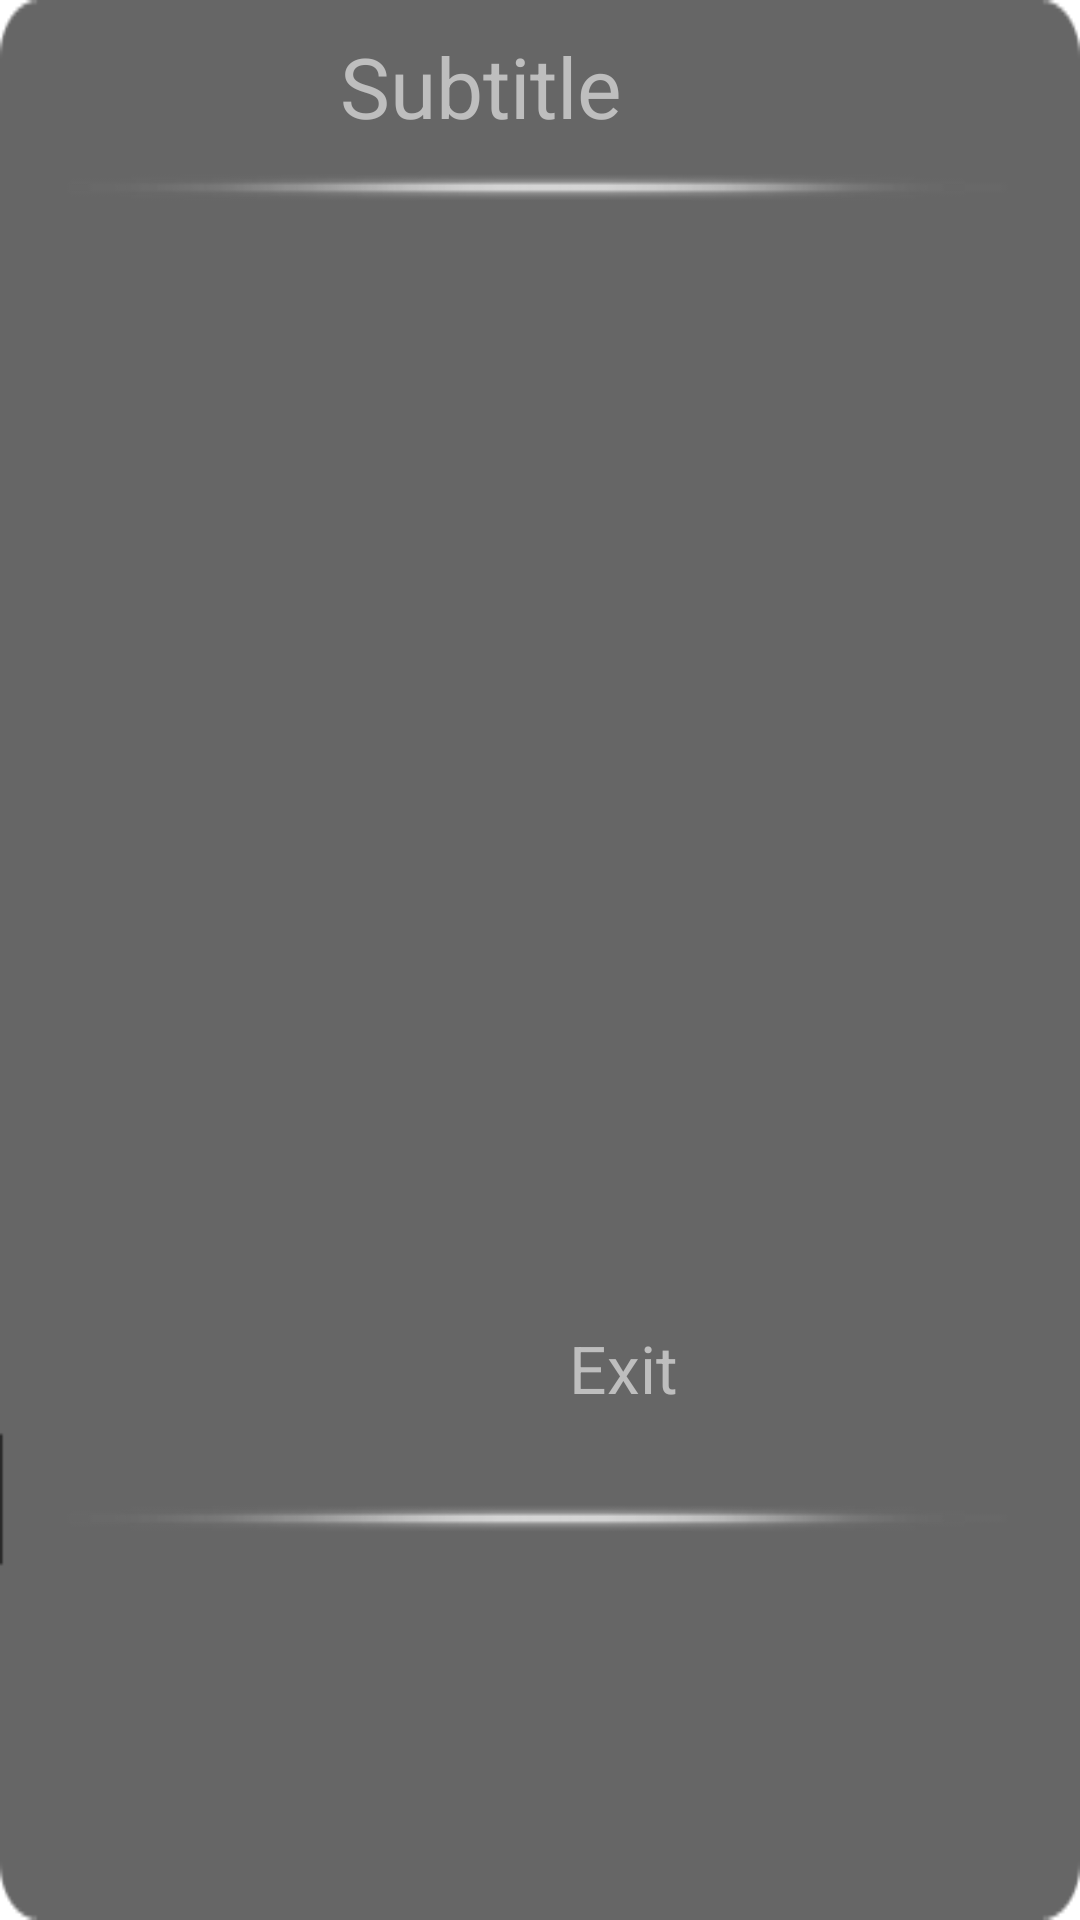

This screen was rendered from an Android layout file. Write that file and the resources it references.
<!-- AndroidManifest.xml: activity theme android:Theme.Translucent.NoTitleBar.Fullscreen -->
<!-- res/layout/subtitle_language.xml -->
<?xml version="1.0" encoding="utf-8"?>
<LinearLayout xmlns:android="http://schemas.android.com/apk/res/android"
    style="@style/program_edit_memu_style" 
    android:layout_gravity="center_horizontal"
     >

    <TextView
        android:id="@+id/subtitle_language_title"
        style="@style/program_edit_title_style"
        android:text="@string/str_dtv_source_info_Subtitle" 
        />

    <ListView
        android:id="@+id/subtitle_language_list_view"
        style="@style/program_edit_list_view_style" />

    <LinearLayout
        style="@style/programme_epg_img_layout_style"
        android:orientation="horizontal"
        android:layout_width="wrap_content"
        android:layout_height="50dip"
        android:layout_gravity="center"
        android:gravity="center"
        android:layout_marginTop="26dip" >

        <ImageView
            android:id="@+id/programme_epg_img_record"
            style="@style/programme_epg_img_style"
            android:layout_width="30dip"
            android:layout_height="25dip"
            android:src="@drawable/back_icon" />

        <TextView
            android:id="@+id/programme_epg_text_record"
            android:layout_width="wrap_content"
		    android:layout_height="wrap_content"
		    android:textSize="22sp"
            android:text="@string/str_menu_operating_exit" />
    </LinearLayout>

            
    

</LinearLayout>
<!-- resources referenced by this layout -->
<resources>
  <string name="str_dtv_source_info_Subtitle">Subtitle</string>
  <string name="str_menu_operating_exit">Exit</string>
  <style name="program_edit_img_style">
          <item name="android:layout_width">59dip</item>
          <item name="android:layout_height">17dip</item>
          <item name="android:layout_marginTop">9dip</item>
      </style>
  <style name="program_edit_list_view_style">
          <item name="android:layout_width">320dip</item>
          <item name="android:layout_marginLeft">0dip</item>
          <item name="android:layout_marginTop">10dip</item>
          <item name="android:layout_height">350dip</item>
          <item name="android:listSelector">@drawable/button_state</item>
      </style>
  <style name="program_edit_memu_style">
          <item name="android:layout_gravity">right</item>
          <item name="android:layout_marginTop">10dip</item>
          <item name="android:layout_marginRight">10dip</item>
          <item name="android:layout_width">320dip</item>
          <item name="android:layout_height">529dip</item>
          <item name="android:background">@drawable/pic_program_edit_bg</item>
          <item name="android:orientation">vertical</item>
      </style>
  <style name="program_edit_title_style">
          <item name="android:text">@string/str_cha_programedit</item>
          <item name="android:layout_marginTop">10dip</item>
          <item name="android:layout_marginLeft">27dip</item>
          <item name="android:gravity">center</item>
          <item name="android:layout_width">267dip</item>
          <item name="android:layout_height">35dip</item>
          <item name="android:textSize">28sp</item>
      </style>
  <style name="programme_epg_img_layout_style">
          <item name="android:layout_width">293dip</item>
          <item name="android:layout_height">25dip</item>
          <item name="android:layout_marginTop">9dip</item>
          <item name="android:layout_marginLeft">13dip</item>
          <item name="android:orientation">horizontal</item>
          <item name="android:layout_gravity">center_horizontal</item>
      </style>
  <style name="programme_epg_img_style">
          <item name="android:layout_marginTop">3dip</item>
          <item name="android:layout_width">73dip</item>
          <item name="android:layout_height">17dip</item>
      </style>
  <!-- drawable button_state (drawable) -->
  <?xml version="1.0" encoding="utf-8"?>
  <selector xmlns:android="http://schemas.android.com/apk/res/android">
  
      <item android:drawable="@drawable/picture_mode_img_focus" android:state_focused="true"></item>
      <item android:drawable="@drawable/picture_mode_img_focus" android:state_pressed="true"/>
      <item android:drawable="@drawable/picture_mode_img_focus" android:state_selected="true"></item>
  
  </selector>
  <!-- drawable pic_program_edit_bg: png bitmap (drawable-hdpi, 6214 bytes) -->
  <string name="str_cha_programedit">Program Edit</string>
</resources>
